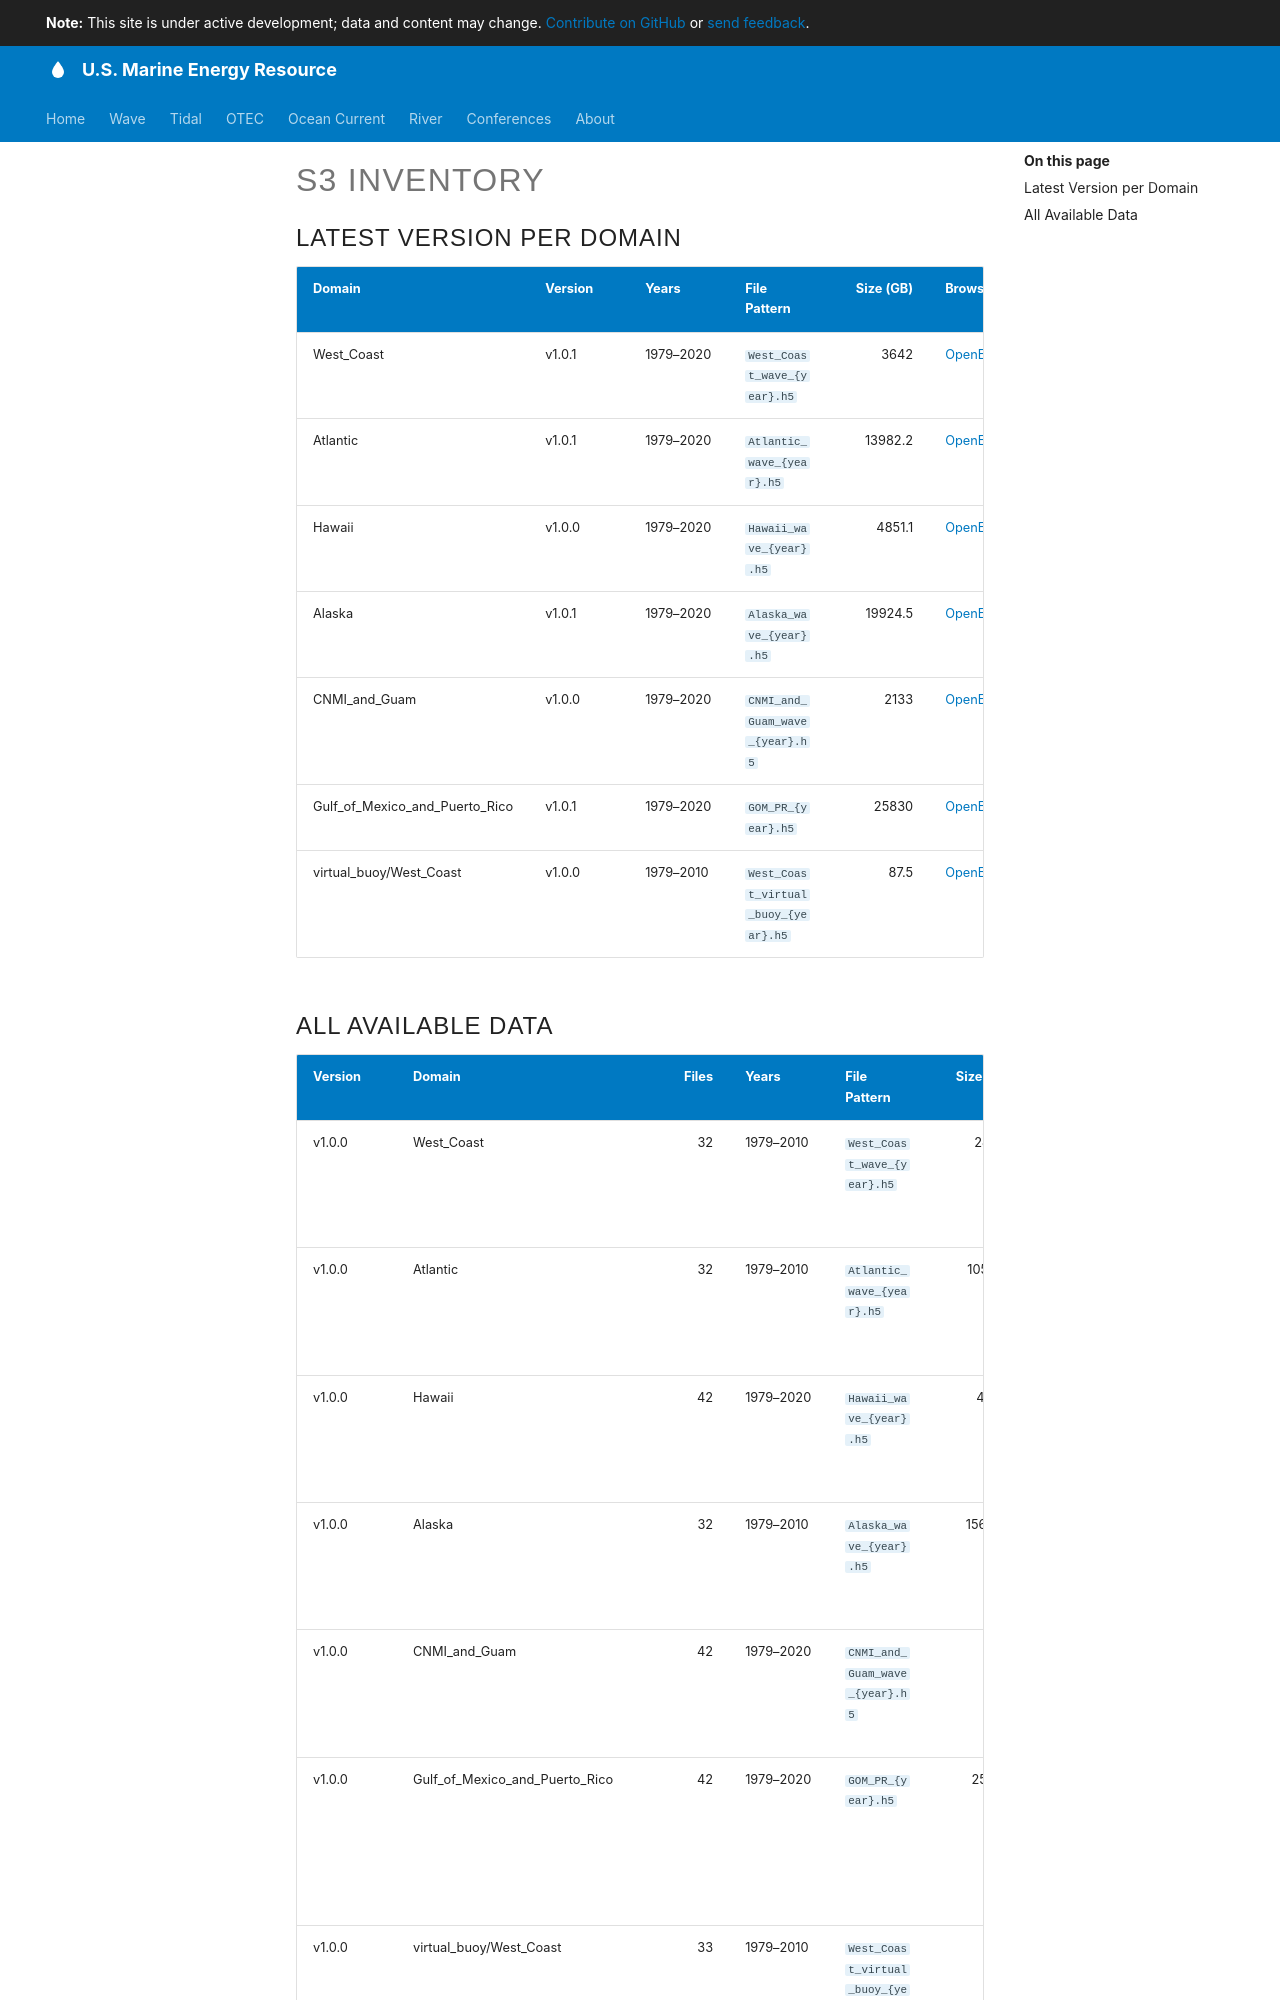

repository: US-Marine-Energy-Resource/us-marine-energy-resource.github.io · page: wave/hindcast/s3-inventory/index.html · generator: mkdocs

<!-- This file is auto-generated by scripts/check_wave_s3.py --update -->
<!-- Do not edit by hand. Run that command to regenerate. -->

## Latest Version per Domain

| Domain                         | Version   | Years     | File Pattern                        |   Size (GB) | Browse                                                                                                                |
|:-------------------------------|:----------|:----------|:------------------------------------|------------:|:----------------------------------------------------------------------------------------------------------------------|
| West_Coast                     | v1.0.1    | 1979–2020 | `West_Coast_wave_{year}.h5`         |      3642   | [OpenEI](https://data.openei.org/s3_viewer?bucket=wpto-pds-us-wave&prefix=v1.0.1%2FWest_Coast%2F)                     |
| Atlantic                       | v1.0.1    | 1979–2020 | `Atlantic_wave_{year}.h5`           |     13982.2 | [OpenEI](https://data.openei.org/s3_viewer?bucket=wpto-pds-us-wave&prefix=v1.0.1%2FAtlantic%2F)                       |
| Hawaii                         | v1.0.0    | 1979–2020 | `Hawaii_wave_{year}.h5`             |      4851.1 | [OpenEI](https://data.openei.org/s3_viewer?bucket=wpto-pds-us-wave&prefix=v1.0.0%2FHawaii%2F)                         |
| Alaska                         | v1.0.1    | 1979–2020 | `Alaska_wave_{year}.h5`             |     19924.5 | [OpenEI](https://data.openei.org/s3_viewer?bucket=wpto-pds-us-wave&prefix=v1.0.1%2FAlaska%2F)                         |
| CNMI_and_Guam                  | v1.0.0    | 1979–2020 | `CNMI_and_Guam_wave_{year}.h5`      |      2133   | [OpenEI](https://data.openei.org/s3_viewer?bucket=wpto-pds-us-wave&prefix=v1.0.0%2FCNMI_and_Guam%2F)                  |
| Gulf_of_Mexico_and_Puerto_Rico | v1.0.1    | 1979–2020 | `GOM_PR_{year}.h5`                  |     25830   | [OpenEI](https://data.openei.org/s3_viewer?bucket=wpto-pds-us-wave&prefix=v1.0.1%2FGulf_of_Mexico_and_Puerto_Rico%2F) |
| virtual_buoy/West_Coast        | v1.0.0    | 1979–2010 | `West_Coast_virtual_buoy_{year}.h5` |        87.5 | [OpenEI](https://data.openei.org/s3_viewer?bucket=wpto-pds-us-wave&prefix=v1.0.0%2Fvirtual_buoy%2FWest_Coast%2F)      |
